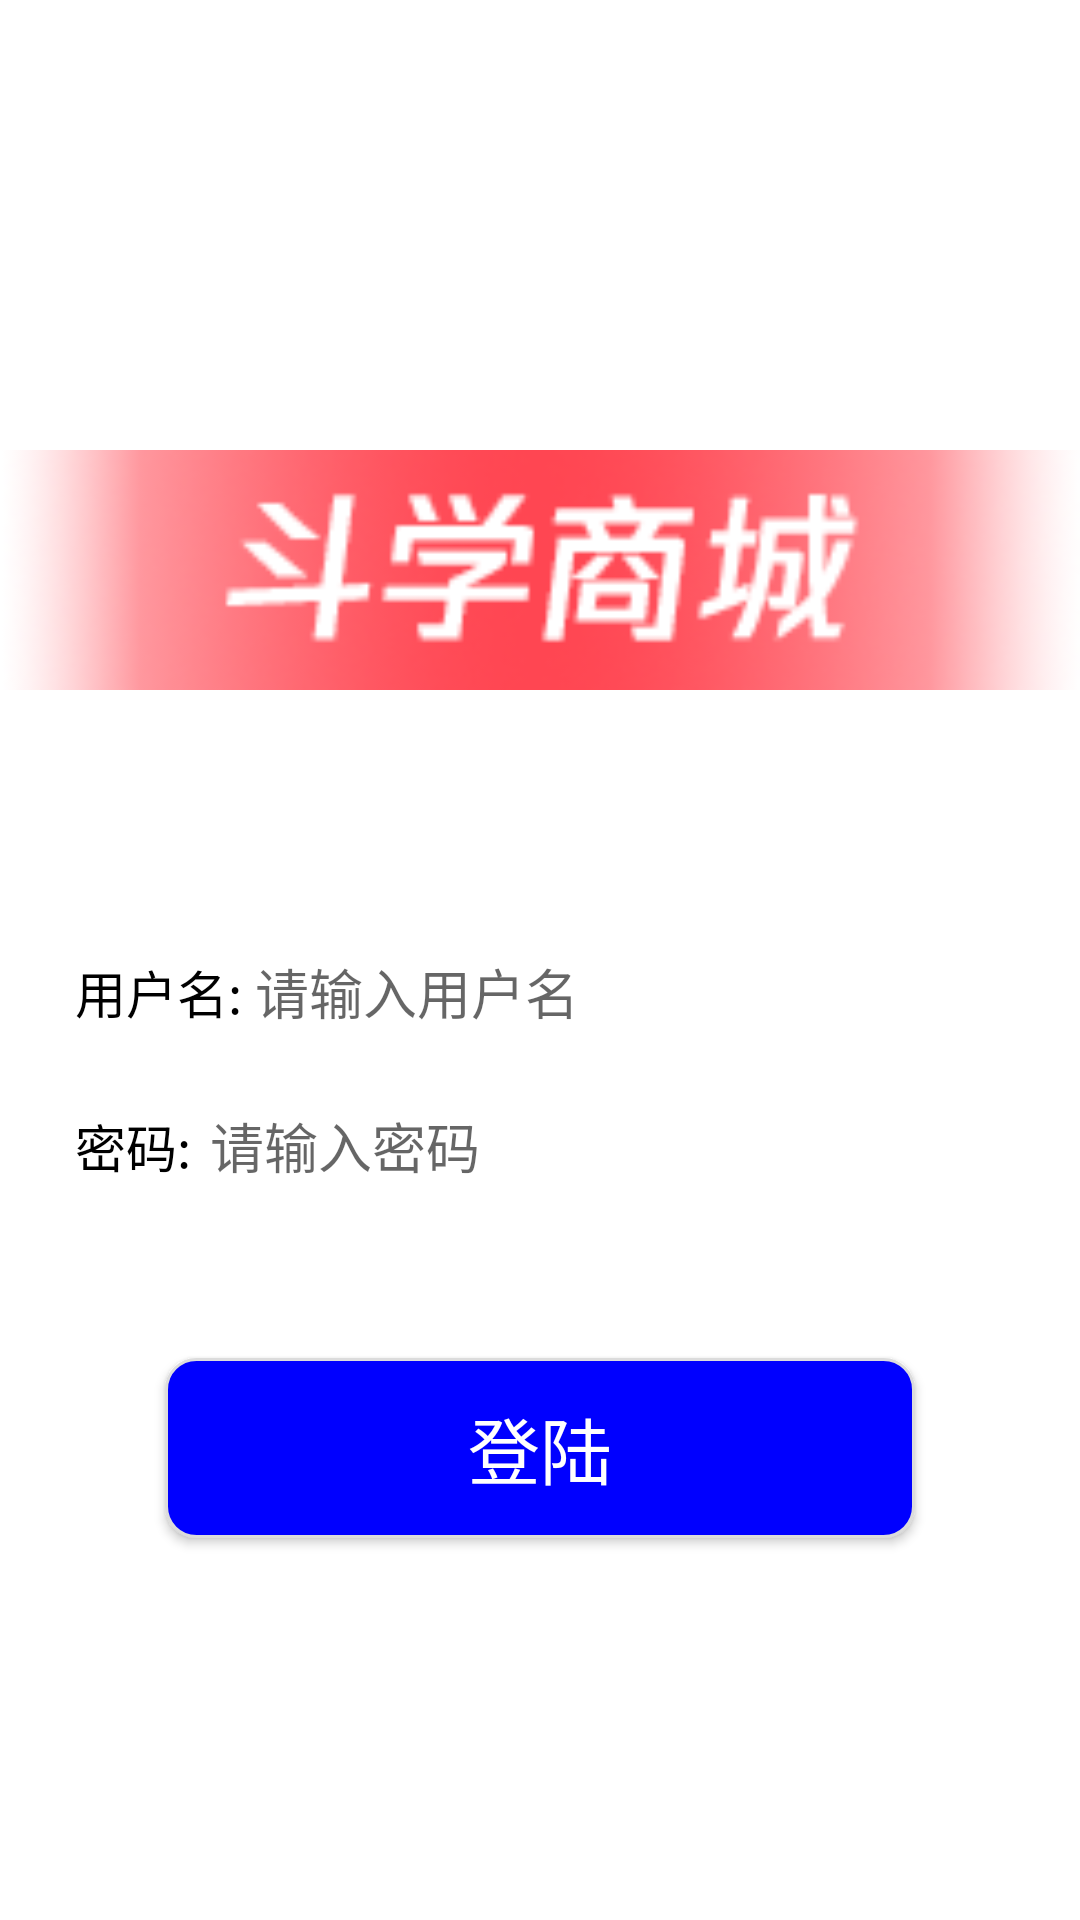

This screen was rendered from an Android layout file. Write that file and the resources it references.
<!-- AndroidManifest.xml: application theme AppTheme -->
<!-- res/layout/activity_login.xml -->
<?xml version="1.0" encoding="utf-8"?>
<RelativeLayout xmlns:android="http://schemas.android.com/apk/res/android"
    xmlns:app="http://schemas.android.com/apk/res-auto"
    xmlns:tools="http://schemas.android.com/tools"
    android:layout_width="match_parent"
    android:layout_height="match_parent"
    android:background="@drawable/login_bg"
    tools:context=".activity.LoginActivity">
    <ImageView
        android:id="@+id/admin_img"
        android:layout_width="match_parent"
        android:layout_height="80dp"
        android:layout_marginTop="150dp"
        android:src="@drawable/admin"
        android:scaleType="fitXY"
        />
    <RelativeLayout
        android:id="@+id/edit_but"
        android:layout_width="330dp"
        android:layout_height="20pt"
        android:background="@drawable/rv_back"
        android:layout_below="@id/admin_img"
        android:layout_centerHorizontal="true"
        android:layout_marginTop="80dp"
        >
        <TextView
            android:id="@+id/login_name"
            android:layout_width="60dp"
            android:layout_height="wrap_content"
            android:text="用户名:"
            android:layout_alignParentLeft="true"
            android:layout_centerVertical="true"
            android:layout_marginLeft="10dp"
            android:textColor="#000000"
            android:textSize="17dp"
            />
        <EditText
            android:id="@+id/login_name1"
            android:layout_width="260dp"
            android:layout_height="20pt"
            android:layout_marginLeft="70dp"
            android:hint="请输入用户名"
            android:background="@null"
            android:singleLine="true"
            />
    </RelativeLayout>
    <RelativeLayout
        android:id="@+id/edit_but1"
        android:layout_width="330dp"
        android:layout_height="20pt"
        android:background="@drawable/rv_back"
        android:layout_below="@id/edit_but"
        android:layout_centerHorizontal="true"
        android:layout_marginTop="10dp">

        <TextView
            android:id="@+id/login_password"
            android:layout_width="40dp"
            android:layout_height="wrap_content"
            android:text="密码:"
            android:layout_alignParentLeft="true"
            android:layout_centerVertical="true"
            android:layout_marginLeft="10dp"
            android:textColor="#000000"
            android:textSize="17dp"
            />

        <EditText
            android:id="@+id/login_password1"
            android:layout_width="260dp"
            android:layout_height="20pt"
            android:layout_marginLeft="55dp"
            android:hint="请输入密码"
            android:background="@null"
            android:inputType="textPassword"
            android:singleLine="true"
            />

    </RelativeLayout>
    <Button
        android:id="@+id/login"
        android:layout_width="250dp"
        android:layout_height="60dp"
        android:layout_below="@+id/edit_but1"
        android:layout_marginTop="50dp"
        android:layout_centerHorizontal="true"
        android:text="登陆"
        android:textColor="#FFFFFF"
        android:textSize="24dp"
        android:background="@drawable/login_edittext"
        />

</RelativeLayout>
<!-- resources referenced by this layout -->
<resources>
  <!-- drawable admin: png bitmap (drawable, 9159 bytes) -->
  <!-- drawable login_edittext (drawable) -->
  <?xml version="1.0" encoding="utf-8"?>
  <shape xmlns:android="http://schemas.android.com/apk/res/android">
  
      
      <solid android:color="#0000FF" />
  
      
      <stroke android:width="1dip" android:color="#DCDCDC" />
  
      
      <corners android:radius="10dp"/>
  
      
  
  
  
  
  
  
  
  </shape>
</resources>
